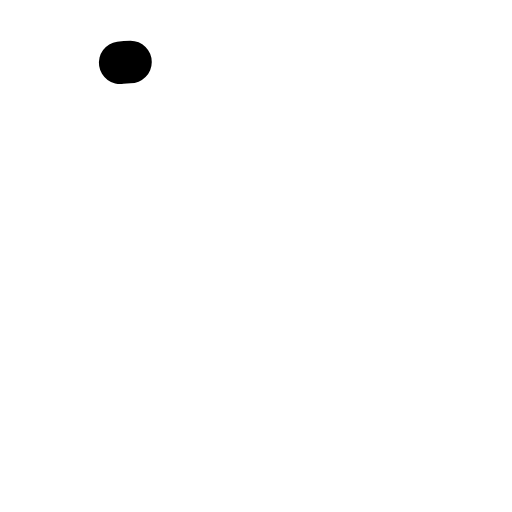
t = 0.00 s
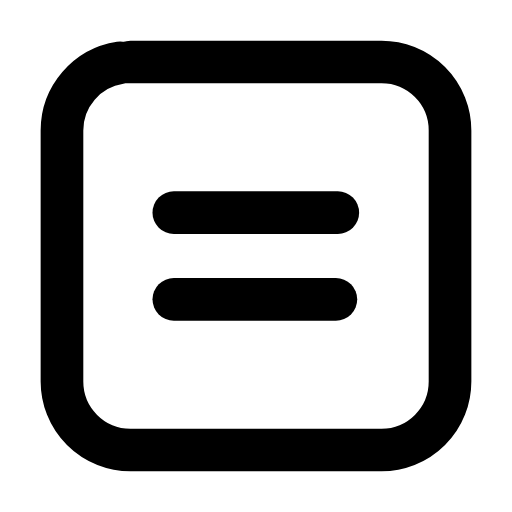
t = 0.23 s
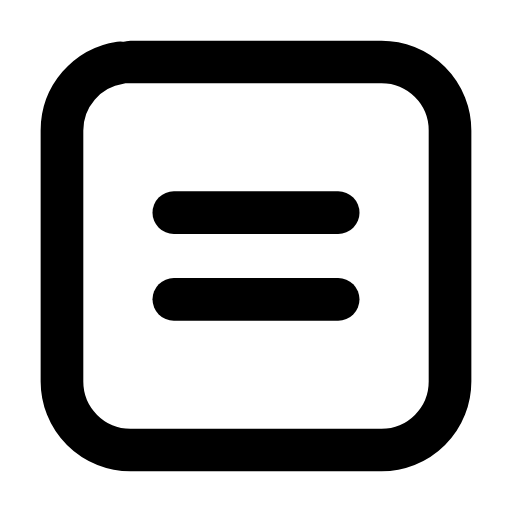
t = 0.45 s
t = 0.66 s: frame unchanged from t = 0.45 s, image omitted
t = 0.90 s: frame unchanged from t = 0.45 s, image omitted
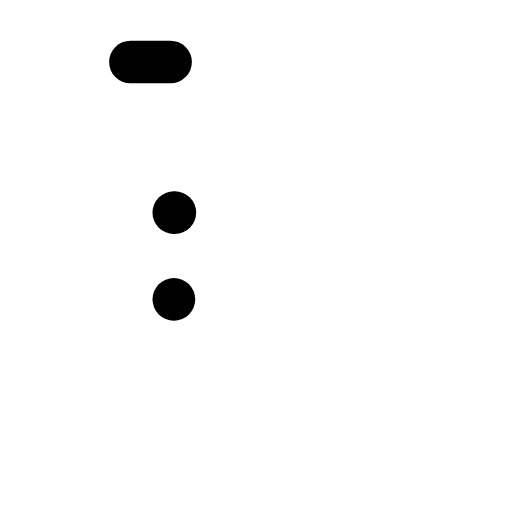
t = 1.13 s

The animated SVG that drew these frames (rendered in a browser with its animation timeline set to each time). Animation: 3 SMIL elements (animate=3); one cycle of 1.35 s, repeats indefinitely.

<svg xmlns="http://www.w3.org/2000/svg" width="24" height="24" viewBox="0 0 24 24" fill="none"><g transform="translate(-0.84 -0.84) scale(1.07)"><rect stroke="currentColor" stroke-width="1.869" stroke-linecap="round" stroke-linejoin="round" fill="none" x="3.5" y="3.5" width="17" height="17" rx="3" pathLength="1" stroke-dasharray="1"><animate attributeName="stroke-dashoffset" values="1;1;0;0;0;0;1;1;1" keyTimes="0;0;0.189;0.45;0.6;0.774;0.9;0.9;1" dur="1.35s" repeatCount="indefinite" calcMode="spline" keySplines="0.16 1 0.3 1;0.16 1 0.3 1;0.16 1 0.3 1;0.16 1 0.3 1;0.16 1 0.3 1;0.16 1 0.3 1;0.16 1 0.3 1;0.16 1 0.3 1"/></rect><line stroke="currentColor" stroke-width="1.869" stroke-linecap="round" stroke-linejoin="round" fill="none" x1="8.4" x2="15.6" y1="10.1" y2="10.1" pathLength="1" stroke-dasharray="1"><animate attributeName="stroke-dashoffset" values="1;1;0;0;0;0;1;1;1" keyTimes="0;0.0315;0.2205;0.45;0.6;0.753;0.879;0.9;1" dur="1.35s" repeatCount="indefinite" calcMode="spline" keySplines="0.16 1 0.3 1;0.16 1 0.3 1;0.16 1 0.3 1;0.16 1 0.3 1;0.16 1 0.3 1;0.16 1 0.3 1;0.16 1 0.3 1;0.16 1 0.3 1"/></line><line stroke="currentColor" stroke-width="1.869" stroke-linecap="round" stroke-linejoin="round" fill="none" x1="8.4" x2="15.6" y1="13.9" y2="13.9" pathLength="1" stroke-dasharray="1"><animate attributeName="stroke-dashoffset" values="1;1;0;0;0;0;1;1;1" keyTimes="0;0.063;0.252;0.45;0.6;0.732;0.858;0.9;1" dur="1.35s" repeatCount="indefinite" calcMode="spline" keySplines="0.16 1 0.3 1;0.16 1 0.3 1;0.16 1 0.3 1;0.16 1 0.3 1;0.16 1 0.3 1;0.16 1 0.3 1;0.16 1 0.3 1;0.16 1 0.3 1"/></line></g></svg>
